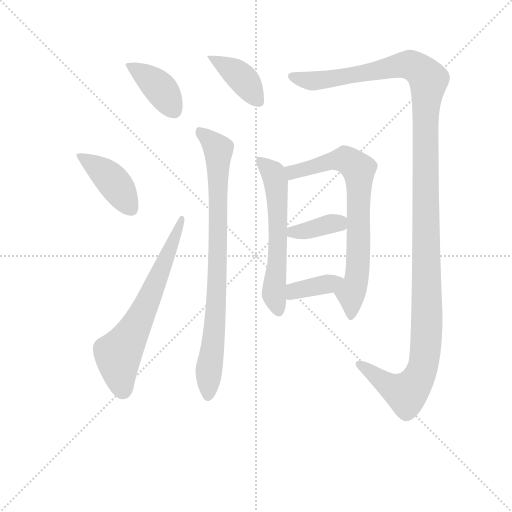
t = 0.00 s
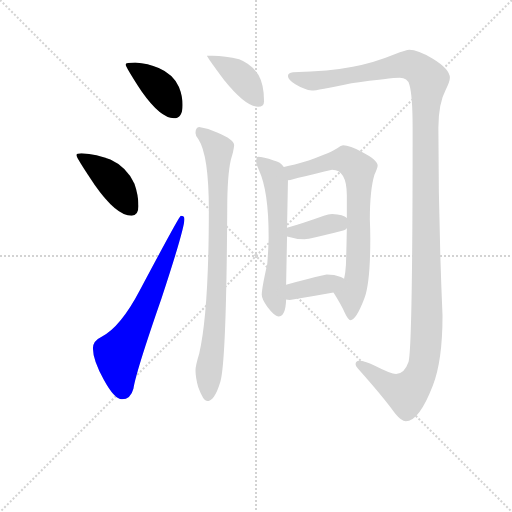
t = 1.67 s
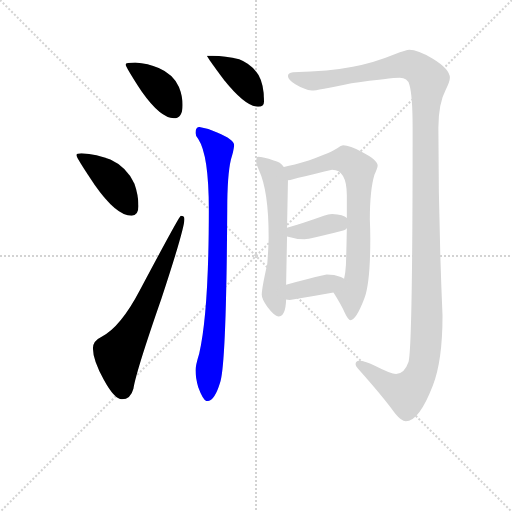
t = 3.35 s
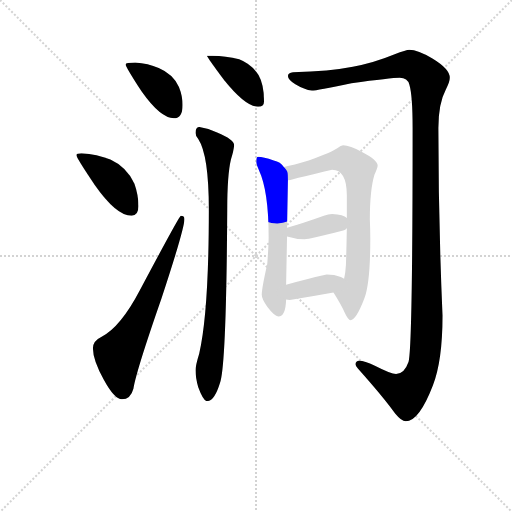
t = 5.02 s
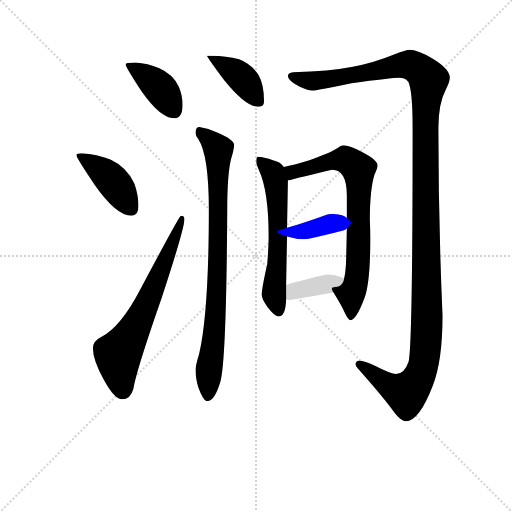
t = 6.70 s
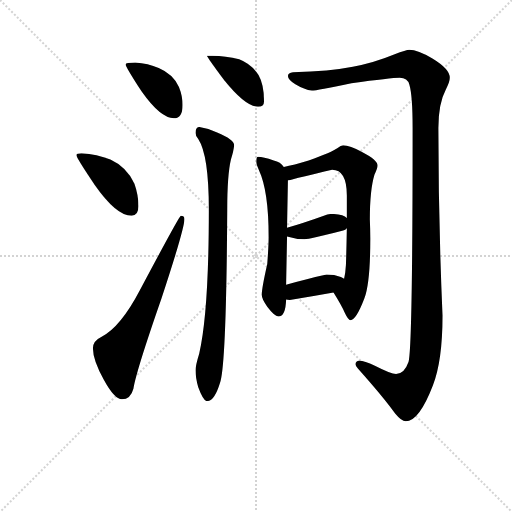
t = 8.37 s

The animated SVG that drew these frames (rendered in a browser with its animation timeline set to each time). Animation: 10 CSS @keyframes rules; one cycle of 8.37 s.

<svg version="1.1" viewBox="0 0 1024 1024" xmlns="http://www.w3.org/2000/svg">
  <g stroke="lightgray" stroke-dasharray="1,1" stroke-width="1" transform="scale(4, 4)">
    <line x1="0" y1="0" x2="256" y2="256"></line>
    <line x1="256" y1="0" x2="0" y2="256"></line>
    <line x1="128" y1="0" x2="128" y2="256"></line>
    <line x1="0" y1="128" x2="256" y2="128"></line>
  </g>
<g transform="scale(0.92, -0.92) translate(60, -900)">
   <style type="text/css">
    @keyframes keyframes0 {
      from {
       stroke: blue;
       stroke-dashoffset: 401;
       stroke-width: 128;
       }
       57% {
       animation-timing-function: step-end;
       stroke: blue;
       stroke-dashoffset: 0;
       stroke-width: 128;
       }
       to {
       stroke: black;
       stroke-width: 1024;
       }
       }
       #make-me-a-hanzi-animation-0 {
         animation: keyframes0 0.576335s both;
         animation-delay: 0.000000s;
         animation-timing-function: linear;
       }
    @keyframes keyframes1 {
      from {
       stroke: blue;
       stroke-dashoffset: 420;
       stroke-width: 128;
       }
       58% {
       animation-timing-function: step-end;
       stroke: blue;
       stroke-dashoffset: 0;
       stroke-width: 128;
       }
       to {
       stroke: black;
       stroke-width: 1024;
       }
       }
       #make-me-a-hanzi-animation-1 {
         animation: keyframes1 0.591797s both;
         animation-delay: 0.576335s;
         animation-timing-function: linear;
       }
    @keyframes keyframes2 {
      from {
       stroke: blue;
       stroke-dashoffset: 664;
       stroke-width: 128;
       }
       68% {
       animation-timing-function: step-end;
       stroke: blue;
       stroke-dashoffset: 0;
       stroke-width: 128;
       }
       to {
       stroke: black;
       stroke-width: 1024;
       }
       }
       #make-me-a-hanzi-animation-2 {
         animation: keyframes2 0.790365s both;
         animation-delay: 1.168132s;
         animation-timing-function: linear;
       }
    @keyframes keyframes3 {
      from {
       stroke: blue;
       stroke-dashoffset: 401;
       stroke-width: 128;
       }
       57% {
       animation-timing-function: step-end;
       stroke: blue;
       stroke-dashoffset: 0;
       stroke-width: 128;
       }
       to {
       stroke: black;
       stroke-width: 1024;
       }
       }
       #make-me-a-hanzi-animation-3 {
         animation: keyframes3 0.576335s both;
         animation-delay: 1.958496s;
         animation-timing-function: linear;
       }
    @keyframes keyframes4 {
      from {
       stroke: blue;
       stroke-dashoffset: 847;
       stroke-width: 128;
       }
       73% {
       animation-timing-function: step-end;
       stroke: blue;
       stroke-dashoffset: 0;
       stroke-width: 128;
       }
       to {
       stroke: black;
       stroke-width: 1024;
       }
       }
       #make-me-a-hanzi-animation-4 {
         animation: keyframes4 0.939290s both;
         animation-delay: 2.534831s;
         animation-timing-function: linear;
       }
    @keyframes keyframes5 {
      from {
       stroke: blue;
       stroke-dashoffset: 1382;
       stroke-width: 128;
       }
       82% {
       animation-timing-function: step-end;
       stroke: blue;
       stroke-dashoffset: 0;
       stroke-width: 128;
       }
       to {
       stroke: black;
       stroke-width: 1024;
       }
       }
       #make-me-a-hanzi-animation-5 {
         animation: keyframes5 1.374674s both;
         animation-delay: 3.474121s;
         animation-timing-function: linear;
       }
    @keyframes keyframes6 {
      from {
       stroke: blue;
       stroke-dashoffset: 598;
       stroke-width: 128;
       }
       66% {
       animation-timing-function: step-end;
       stroke: blue;
       stroke-dashoffset: 0;
       stroke-width: 128;
       }
       to {
       stroke: black;
       stroke-width: 1024;
       }
       }
       #make-me-a-hanzi-animation-6 {
         animation: keyframes6 0.736654s both;
         animation-delay: 4.848796s;
         animation-timing-function: linear;
       }
    @keyframes keyframes7 {
      from {
       stroke: blue;
       stroke-dashoffset: 745;
       stroke-width: 128;
       }
       71% {
       animation-timing-function: step-end;
       stroke: blue;
       stroke-dashoffset: 0;
       stroke-width: 128;
       }
       to {
       stroke: black;
       stroke-width: 1024;
       }
       }
       #make-me-a-hanzi-animation-7 {
         animation: keyframes7 0.856283s both;
         animation-delay: 5.585449s;
         animation-timing-function: linear;
       }
    @keyframes keyframes8 {
      from {
       stroke: blue;
       stroke-dashoffset: 375;
       stroke-width: 128;
       }
       55% {
       animation-timing-function: step-end;
       stroke: blue;
       stroke-dashoffset: 0;
       stroke-width: 128;
       }
       to {
       stroke: black;
       stroke-width: 1024;
       }
       }
       #make-me-a-hanzi-animation-8 {
         animation: keyframes8 0.555176s both;
         animation-delay: 6.441732s;
         animation-timing-function: linear;
       }
    @keyframes keyframes9 {
      from {
       stroke: blue;
       stroke-dashoffset: 380;
       stroke-width: 128;
       }
       55% {
       animation-timing-function: step-end;
       stroke: blue;
       stroke-dashoffset: 0;
       stroke-width: 128;
       }
       to {
       stroke: black;
       stroke-width: 1024;
       }
       }
       #make-me-a-hanzi-animation-9 {
         animation: keyframes9 0.559245s both;
         animation-delay: 6.996908s;
         animation-timing-function: linear;
       }
</style>
<path d="M 234.0 764.0 Q 213.0 764.0 213.0 760.0 Q 213.0 755.0 248.0 701.0 Q 289.0 643.0 318.0 643.0 Q 337.0 643.0 337.0 672.0 Q 337.0 691.0 329.0 711.0 Q 316.0 739.0 285.0 752.0 Q 262.0 762.0 234.0 764.0 Z" fill="lightgray"></path> 
<path d="M 117.0 567.0 Q 106.0 567.0 106.0 563.0 Q 106.0 557.0 146.0 498.0 Q 193.0 431.0 226.0 431.0 Q 241.0 431.0 241.0 452.0 Q 241.0 476.0 232.0 501.0 Q 215.0 537.0 180.0 553.0 Q 151.0 565.0 117.0 567.0 Z" fill="lightgray"></path> 
<path d="M 333.0 431.0 Q 330.0 431.0 244.0 269.0 Q 202.0 189.0 161.0 168.0 Q 142.0 159.0 142.0 143.0 Q 142.0 117.0 166.0 74.0 Q 189.0 32.0 205.0 32.0 Q 224.0 32.0 230.0 55.0 Q 236.0 93.0 291.0 251.0 Q 341.0 403.0 341.0 424.0 Q 341.0 431.0 333.0 431.0 Z" fill="lightgray"></path> 
<path d="M 402.0 779.0 L 390.0 779.0 Q 390.0 776.0 428.0 725.0 Q 474.0 668.0 501.0 668.0 Q 514.0 668.0 514.0 680.0 Q 514.0 716.0 502.0 737.0 Q 486.0 761.0 460.0 771.0 Q 430.0 779.0 402.0 779.0 Z" fill="lightgray"></path> 
<path d="M 373.0 624.0 Q 365.0 623.0 365.0 611.0 Q 365.0 605.0 371.0 598.0 Q 394.0 563.0 394.0 444.0 Q 394.0 222.0 373.0 131.0 Q 365.0 105.0 365.0 95.0 Q 365.0 79.0 371.0 58.0 Q 382.0 28.0 390.0 28.0 Q 406.0 28.0 418.0 67.0 Q 432.0 102.0 434.0 444.0 Q 434.0 519.0 442.0 553.0 Q 448.0 572.0 449.0 584.0 Q 449.0 597.0 412.0 612.0 Q 394.0 621.0 373.0 624.0 Z" fill="lightgray"></path> 
<path d="M 830.0 792.0 Q 823.0 792.0 798.0 782.0 Q 752.0 763.0 707.0 755.0 Q 657.0 745.0 577.0 743.0 Q 566.0 742.0 566.0 735.0 Q 566.0 727.0 582.0 717.0 Q 602.0 705.0 618.0 703.0 Q 628.0 703.0 704.0 719.0 Q 790.0 731.0 809.0 731.0 Q 826.0 731.0 830.0 716.0 Q 837.0 692.0 837.0 622.0 Q 837.0 142.0 828.0 113.0 Q 819.0 87.0 801.0 87.0 Q 790.0 87.0 755.0 105.0 Q 732.0 116.0 721.0 116.0 Q 713.0 116.0 713.0 108.0 Q 713.0 103.0 718.0 99.0 Q 775.0 35.0 799.0 1.0 Q 813.0 -16.0 822.0 -16.0 Q 851.0 -16.0 881.0 62.0 Q 902.0 115.0 902.0 214.0 Q 893.0 421.0 893.0 622.0 Q 893.0 675.0 909.0 705.0 Q 918.0 723.0 918.0 731.0 Q 918.0 750.0 880.0 773.0 Q 848.0 792.0 830.0 792.0 Z" fill="lightgray"></path> 
<path d="M 501.0 559.0 Q 497.0 559.0 497.0 548.0 Q 497.0 544.0 503.0 530.0 Q 524.0 485.0 524.0 385.0 Q 524.0 366.0 521.0 326.0 Q 509.0 273.0 509.0 259.0 Q 509.0 250.0 521.0 233.0 Q 537.0 212.0 545.0 212.0 Q 561.0 212.0 562.0 249.0 L 562.0 281.0 L 564.0 386.0 L 564.0 405.0 L 566.0 508.0 C 566.0 527.0 566.0 527.0 557.0 537.0 Q 550.0 548.0 535.0 551.0 Q 512.0 559.0 501.0 559.0 Z" fill="lightgray"></path> 
<path d="M 665.0 264.0 Q 682.0 237.0 690.0 219.0 Q 697.0 204.0 702.0 204.0 Q 714.0 204.0 732.0 251.0 Q 745.0 284.0 745.0 381.0 Q 745.0 401.0 744.0 423.0 Q 744.0 487.0 754.0 520.0 Q 761.0 535.0 761.0 540.0 Q 761.0 552.0 728.0 569.0 Q 700.0 584.0 686.0 584.0 Q 681.0 584.0 674.0 578.0 Q 662.0 569.0 611.0 551.0 Q 578.0 541.0 557.0 537.0 C 528.0 531.0 537.0 501.0 566.0 508.0 Q 570.0 508.0 579.0 511.0 Q 591.0 514.0 662.0 531.0 Q 694.0 531.0 694.0 475.0 L 694.0 426.0 L 694.0 404.0 Q 693.0 351.0 692.0 324.0 Q 691.0 306.0 688.0 294.0 C 683.0 264.0 651.0 286.0 665.0 264.0 Z" fill="lightgray"></path> 
<path d="M 564.0 386.0 Q 583.0 380.0 602.0 380.0 Q 613.0 380.0 686.0 399.0 Q 691.0 400.0 694.0 404.0 C 706.0 416.0 706.0 416.0 694.0 426.0 Q 687.0 434.0 662.0 435.0 Q 654.0 435.0 644.0 431.0 Q 597.0 414.0 564.0 405.0 C 535.0 397.0 535.0 395.0 564.0 386.0 Z" fill="lightgray"></path> 
<path d="M 562.0 249.0 Q 565.0 248.0 570.0 248.0 Q 616.0 255.0 665.0 264.0 C 695.0 269.0 713.0 277.0 688.0 294.0 Q 686.0 296.0 681.0 298.0 Q 667.0 303.0 650.0 303.0 Q 645.0 303.0 562.0 281.0 C 533.0 273.0 533.0 255.0 562.0 249.0 Z" fill="lightgray"></path> 
      <clipPath id="make-me-a-hanzi-clip-0">
      <path d="M 234.0 764.0 Q 213.0 764.0 213.0 760.0 Q 213.0 755.0 248.0 701.0 Q 289.0 643.0 318.0 643.0 Q 337.0 643.0 337.0 672.0 Q 337.0 691.0 329.0 711.0 Q 316.0 739.0 285.0 752.0 Q 262.0 762.0 234.0 764.0 Z" fill="lightgray"></path>
      </clipPath>
      <path clip-path="url(#make-me-a-hanzi-clip-0)" d="M 217.0 759.0 L 277.0 719.0 L 319.0 660.0 " fill="none" id="make-me-a-hanzi-animation-0" stroke-dasharray="273 546" stroke-linecap="round"></path>

      <clipPath id="make-me-a-hanzi-clip-1">
      <path d="M 117.0 567.0 Q 106.0 567.0 106.0 563.0 Q 106.0 557.0 146.0 498.0 Q 193.0 431.0 226.0 431.0 Q 241.0 431.0 241.0 452.0 Q 241.0 476.0 232.0 501.0 Q 215.0 537.0 180.0 553.0 Q 151.0 565.0 117.0 567.0 Z" fill="lightgray"></path>
      </clipPath>
      <path clip-path="url(#make-me-a-hanzi-clip-1)" d="M 112.0 563.0 L 171.0 521.0 L 225.0 447.0 " fill="none" id="make-me-a-hanzi-animation-1" stroke-dasharray="292 584" stroke-linecap="round"></path>

      <clipPath id="make-me-a-hanzi-clip-2">
      <path d="M 333.0 431.0 Q 330.0 431.0 244.0 269.0 Q 202.0 189.0 161.0 168.0 Q 142.0 159.0 142.0 143.0 Q 142.0 117.0 166.0 74.0 Q 189.0 32.0 205.0 32.0 Q 224.0 32.0 230.0 55.0 Q 236.0 93.0 291.0 251.0 Q 341.0 403.0 341.0 424.0 Q 341.0 431.0 333.0 431.0 Z" fill="lightgray"></path>
      </clipPath>
      <path clip-path="url(#make-me-a-hanzi-clip-2)" d="M 206.0 52.0 L 196.0 129.0 L 253.0 225.0 L 336.0 427.0 " fill="none" id="make-me-a-hanzi-animation-2" stroke-dasharray="536 1072" stroke-linecap="round"></path>

      <clipPath id="make-me-a-hanzi-clip-3">
      <path d="M 402.0 779.0 L 390.0 779.0 Q 390.0 776.0 428.0 725.0 Q 474.0 668.0 501.0 668.0 Q 514.0 668.0 514.0 680.0 Q 514.0 716.0 502.0 737.0 Q 486.0 761.0 460.0 771.0 Q 430.0 779.0 402.0 779.0 Z" fill="lightgray"></path>
      </clipPath>
      <path clip-path="url(#make-me-a-hanzi-clip-3)" d="M 398.0 775.0 L 467.0 730.0 L 503.0 679.0 " fill="none" id="make-me-a-hanzi-animation-3" stroke-dasharray="273 546" stroke-linecap="round"></path>

      <clipPath id="make-me-a-hanzi-clip-4">
      <path d="M 373.0 624.0 Q 365.0 623.0 365.0 611.0 Q 365.0 605.0 371.0 598.0 Q 394.0 563.0 394.0 444.0 Q 394.0 222.0 373.0 131.0 Q 365.0 105.0 365.0 95.0 Q 365.0 79.0 371.0 58.0 Q 382.0 28.0 390.0 28.0 Q 406.0 28.0 418.0 67.0 Q 432.0 102.0 434.0 444.0 Q 434.0 519.0 442.0 553.0 Q 448.0 572.0 449.0 584.0 Q 449.0 597.0 412.0 612.0 Q 394.0 621.0 373.0 624.0 Z" fill="lightgray"></path>
      </clipPath>
      <path clip-path="url(#make-me-a-hanzi-clip-4)" d="M 378.0 612.0 L 415.0 575.0 L 413.0 304.0 L 391.0 37.0 " fill="none" id="make-me-a-hanzi-animation-4" stroke-dasharray="719 1438" stroke-linecap="round"></path>

      <clipPath id="make-me-a-hanzi-clip-5">
      <path d="M 830.0 792.0 Q 823.0 792.0 798.0 782.0 Q 752.0 763.0 707.0 755.0 Q 657.0 745.0 577.0 743.0 Q 566.0 742.0 566.0 735.0 Q 566.0 727.0 582.0 717.0 Q 602.0 705.0 618.0 703.0 Q 628.0 703.0 704.0 719.0 Q 790.0 731.0 809.0 731.0 Q 826.0 731.0 830.0 716.0 Q 837.0 692.0 837.0 622.0 Q 837.0 142.0 828.0 113.0 Q 819.0 87.0 801.0 87.0 Q 790.0 87.0 755.0 105.0 Q 732.0 116.0 721.0 116.0 Q 713.0 116.0 713.0 108.0 Q 713.0 103.0 718.0 99.0 Q 775.0 35.0 799.0 1.0 Q 813.0 -16.0 822.0 -16.0 Q 851.0 -16.0 881.0 62.0 Q 902.0 115.0 902.0 214.0 Q 893.0 421.0 893.0 622.0 Q 893.0 675.0 909.0 705.0 Q 918.0 723.0 918.0 731.0 Q 918.0 750.0 880.0 773.0 Q 848.0 792.0 830.0 792.0 Z" fill="lightgray"></path>
      </clipPath>
      <path clip-path="url(#make-me-a-hanzi-clip-5)" d="M 575.0 734.0 L 625.0 724.0 L 831.0 759.0 L 845.0 754.0 L 872.0 727.0 L 863.0 607.0 L 868.0 187.0 L 860.0 106.0 L 850.0 79.0 L 823.0 45.0 L 781.0 65.0 L 722.0 107.0 " fill="none" id="make-me-a-hanzi-animation-5" stroke-dasharray="1254 2508" stroke-linecap="round"></path>

      <clipPath id="make-me-a-hanzi-clip-6">
      <path d="M 501.0 559.0 Q 497.0 559.0 497.0 548.0 Q 497.0 544.0 503.0 530.0 Q 524.0 485.0 524.0 385.0 Q 524.0 366.0 521.0 326.0 Q 509.0 273.0 509.0 259.0 Q 509.0 250.0 521.0 233.0 Q 537.0 212.0 545.0 212.0 Q 561.0 212.0 562.0 249.0 L 562.0 281.0 L 564.0 386.0 L 564.0 405.0 L 566.0 508.0 C 566.0 527.0 566.0 527.0 557.0 537.0 Q 550.0 548.0 535.0 551.0 Q 512.0 559.0 501.0 559.0 Z" fill="lightgray"></path>
      </clipPath>
      <path clip-path="url(#make-me-a-hanzi-clip-6)" d="M 505.0 551.0 L 535.0 522.0 L 542.0 486.0 L 544.0 364.0 L 535.0 260.0 L 545.0 224.0 " fill="none" id="make-me-a-hanzi-animation-6" stroke-dasharray="470 940" stroke-linecap="round"></path>

      <clipPath id="make-me-a-hanzi-clip-7">
      <path d="M 665.0 264.0 Q 682.0 237.0 690.0 219.0 Q 697.0 204.0 702.0 204.0 Q 714.0 204.0 732.0 251.0 Q 745.0 284.0 745.0 381.0 Q 745.0 401.0 744.0 423.0 Q 744.0 487.0 754.0 520.0 Q 761.0 535.0 761.0 540.0 Q 761.0 552.0 728.0 569.0 Q 700.0 584.0 686.0 584.0 Q 681.0 584.0 674.0 578.0 Q 662.0 569.0 611.0 551.0 Q 578.0 541.0 557.0 537.0 C 528.0 531.0 537.0 501.0 566.0 508.0 Q 570.0 508.0 579.0 511.0 Q 591.0 514.0 662.0 531.0 Q 694.0 531.0 694.0 475.0 L 694.0 426.0 L 694.0 404.0 Q 693.0 351.0 692.0 324.0 Q 691.0 306.0 688.0 294.0 C 683.0 264.0 651.0 286.0 665.0 264.0 Z" fill="lightgray"></path>
      </clipPath>
      <path clip-path="url(#make-me-a-hanzi-clip-7)" d="M 564.0 531.0 L 586.0 528.0 L 685.0 553.0 L 719.0 533.0 L 719.0 333.0 L 712.0 279.0 L 702.0 260.0 L 703.0 211.0 " fill="none" id="make-me-a-hanzi-animation-7" stroke-dasharray="617 1234" stroke-linecap="round"></path>

      <clipPath id="make-me-a-hanzi-clip-8">
      <path d="M 564.0 386.0 Q 583.0 380.0 602.0 380.0 Q 613.0 380.0 686.0 399.0 Q 691.0 400.0 694.0 404.0 C 706.0 416.0 706.0 416.0 694.0 426.0 Q 687.0 434.0 662.0 435.0 Q 654.0 435.0 644.0 431.0 Q 597.0 414.0 564.0 405.0 C 535.0 397.0 535.0 395.0 564.0 386.0 Z" fill="lightgray"></path>
      </clipPath>
      <path clip-path="url(#make-me-a-hanzi-clip-8)" d="M 571.0 400.0 L 577.0 395.0 L 609.0 399.0 L 685.0 421.0 " fill="none" id="make-me-a-hanzi-animation-8" stroke-dasharray="247 494" stroke-linecap="round"></path>

      <clipPath id="make-me-a-hanzi-clip-9">
      <path d="M 562.0 249.0 Q 565.0 248.0 570.0 248.0 Q 616.0 255.0 665.0 264.0 C 695.0 269.0 713.0 277.0 688.0 294.0 Q 686.0 296.0 681.0 298.0 Q 667.0 303.0 650.0 303.0 Q 645.0 303.0 562.0 281.0 C 533.0 273.0 533.0 255.0 562.0 249.0 Z" fill="lightgray"></path>
      </clipPath>
      <path clip-path="url(#make-me-a-hanzi-clip-9)" d="M 567.0 254.0 L 581.0 269.0 L 682.0 291.0 " fill="none" id="make-me-a-hanzi-animation-9" stroke-dasharray="252 504" stroke-linecap="round"></path>

</g>
</svg>
